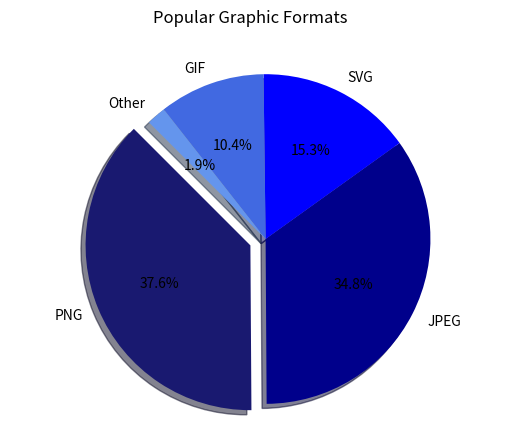

Write Python code to recreate this figure.
import matplotlib.pyplot as plt

labels = 'PNG', 'JPEG', 'SVG', 'GIF', 'Other'
numWeb = [376, 348, 153, 104, 19]
explode = (.1, 0, 0, 0, 0)

fig1, ax1 = plt.subplots()
wedgeColors = ("midnightblue", "darkblue", "blue", "royalblue", "cornflowerblue")
ax1.pie(numWeb, explode=explode, labels=labels, autopct='%3.1f%%', shadow=True, startangle=135, colors = wedgeColors)
ax1.axis('equal')
plt.suptitle("Popular Graphic Formats")

plt.show()